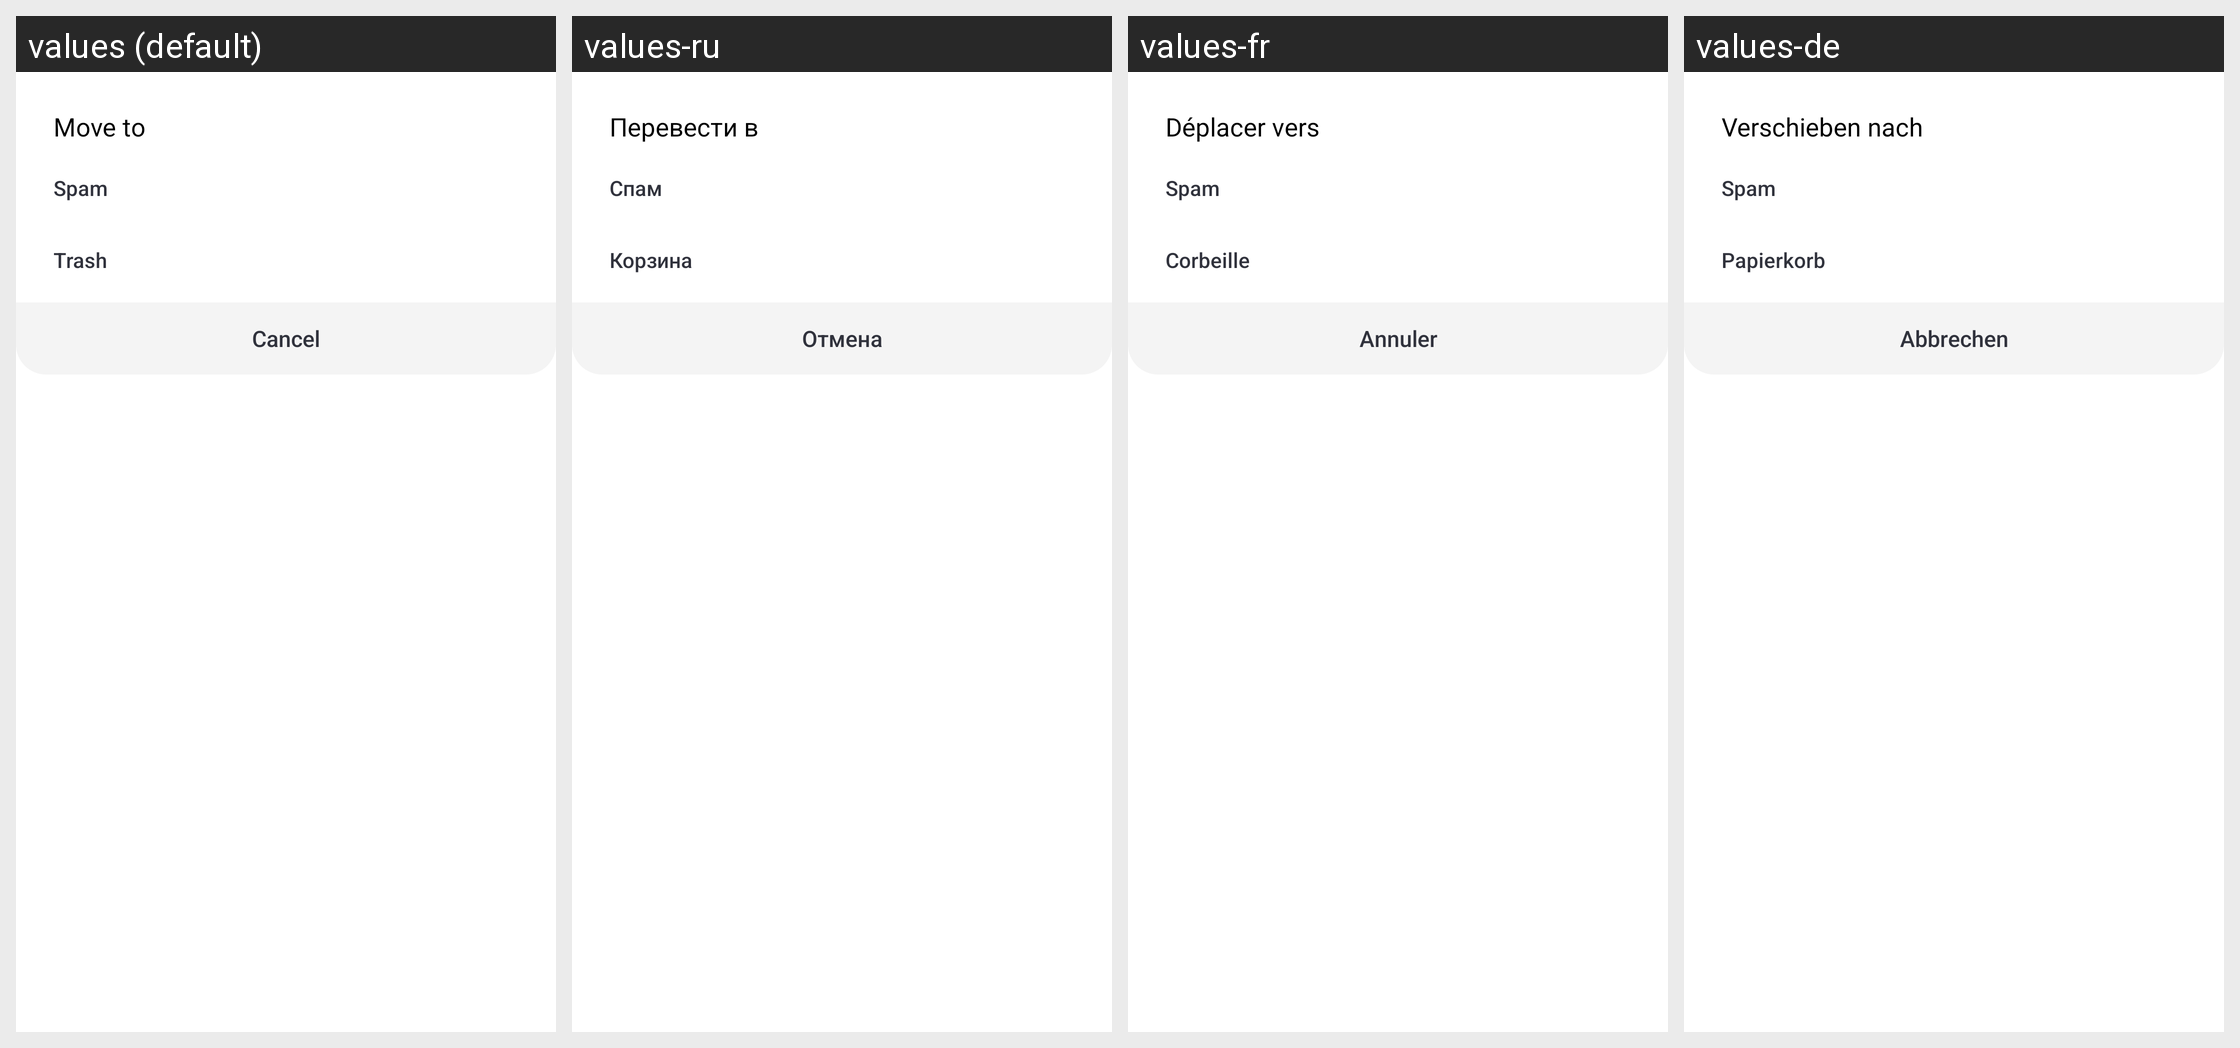

For this localized Android screen grid, give each drawn string resource with its value in every locale shown.
Android screen res/layout/mailbox_move_to.xml rendered under 4 locales, left to right: values (default), values-ru, values-fr, values-de. Device: Nexus 5 (rendered at 1080×1920; each locale shown at half size, 540×960, under a caption strip naming it); theme AppTheme.
Other locales in the repository, not shown: values-es.
Strings drawn on this screen, with the default value and each locale's value (text and hints the layout hard-codes, and strings that could not be matched under every locale, appear in the picture but are not listed):

mailbox_move_to
  values: Move to
  values-ru: Перевести в
  values-fr: Déplacer vers
  values-de: Verschieben nach

spam
  values: Spam
  values-ru: Спам
  values-fr: Spam
  values-de: Spam

trash
  values: Trash
  values-ru: Корзина
  values-fr: Corbeille
  values-de: Papierkorb

cancel
  values: Cancel
  values-ru: Отмена
  values-fr: Annuler
  values-de: Abbrechen
